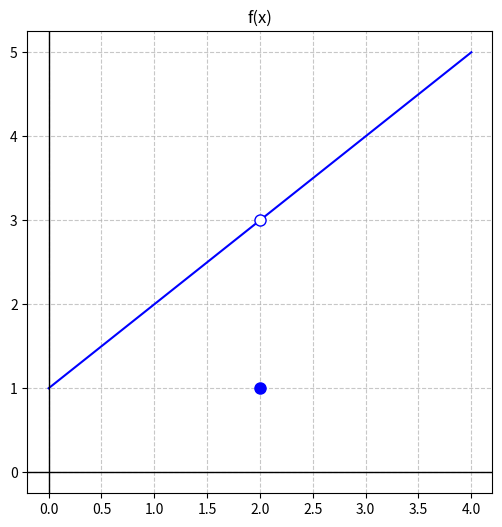
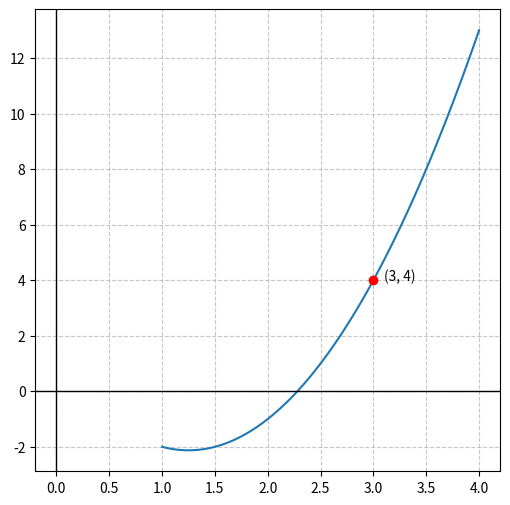
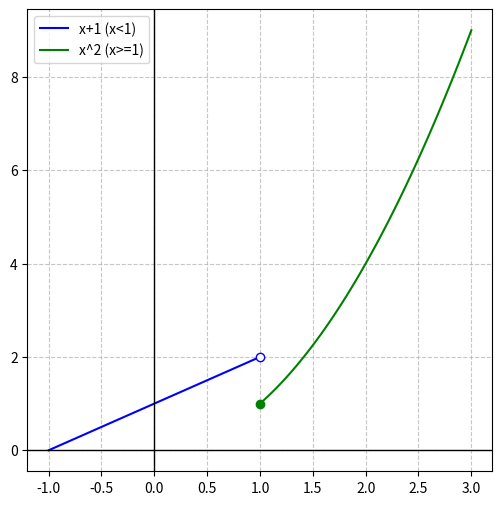
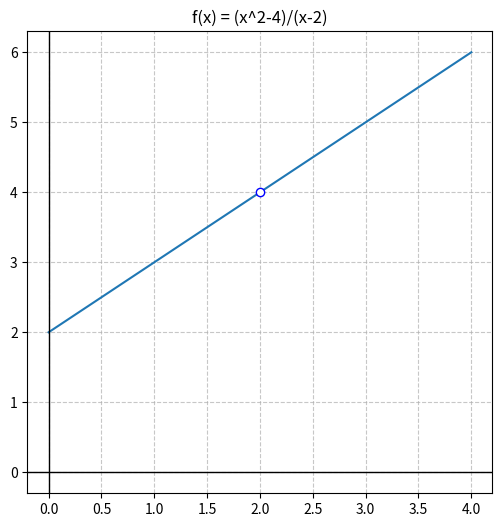
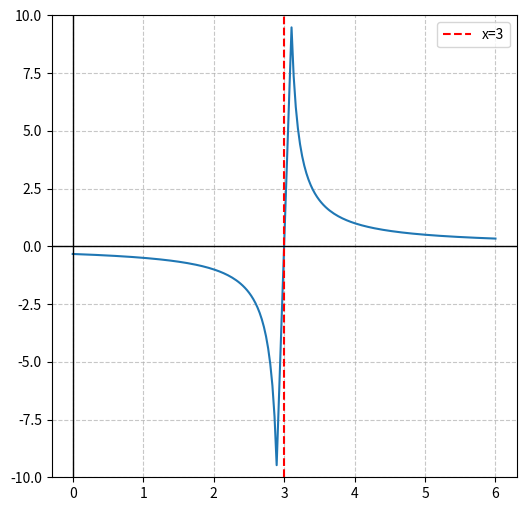
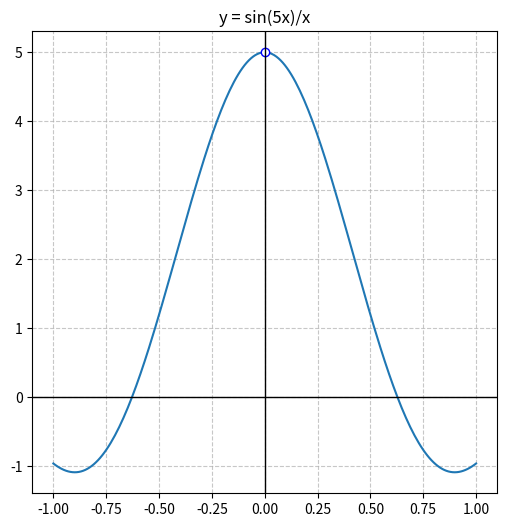
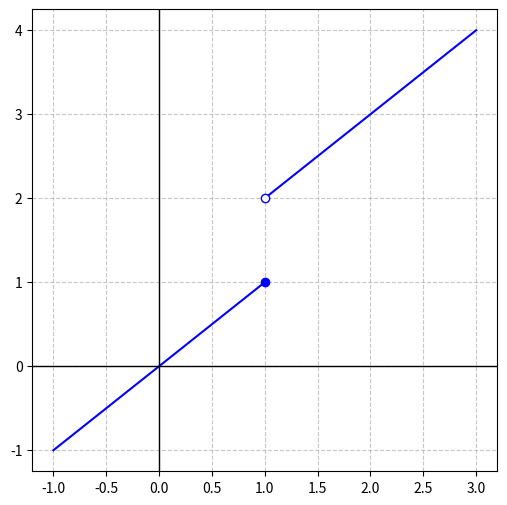
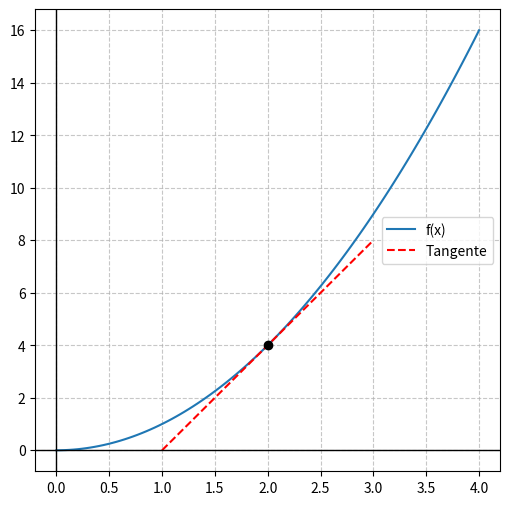
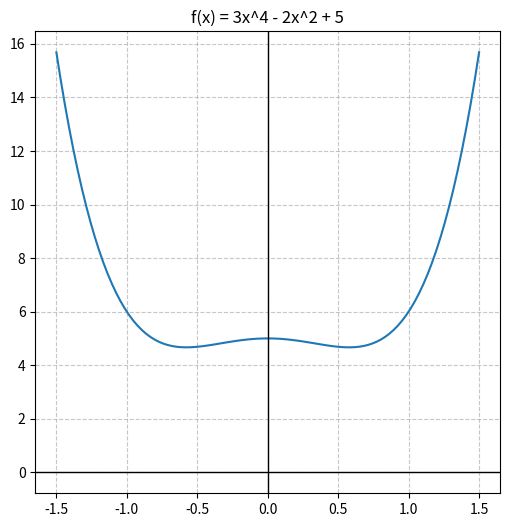
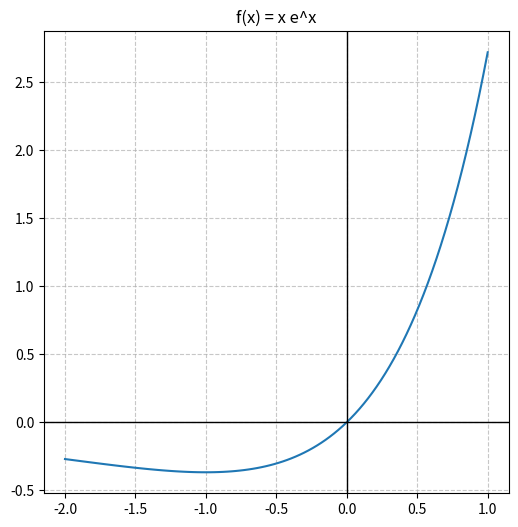
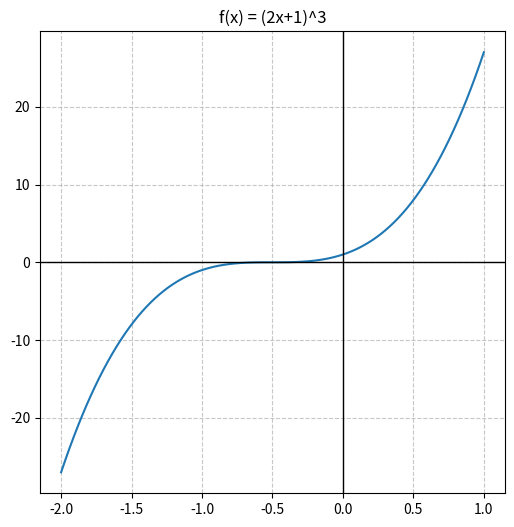
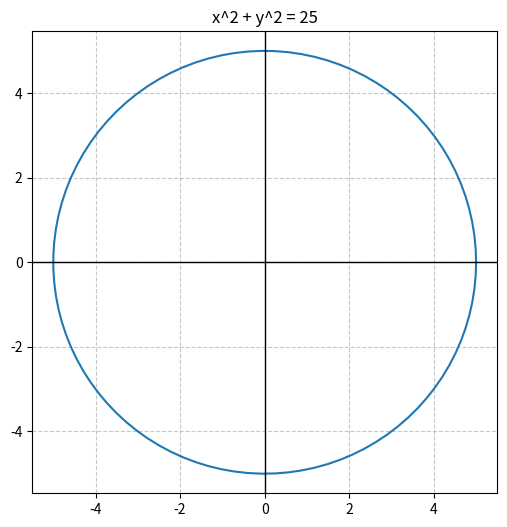
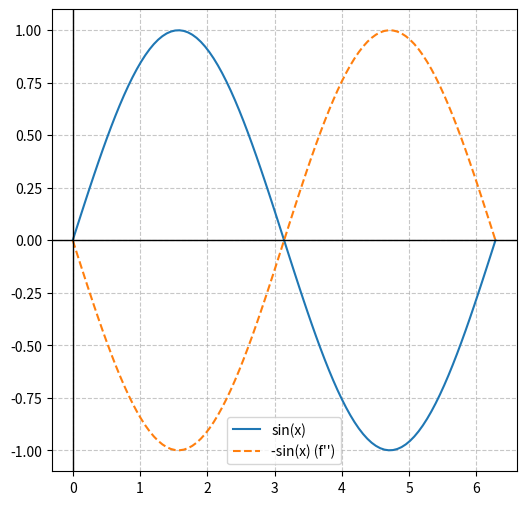
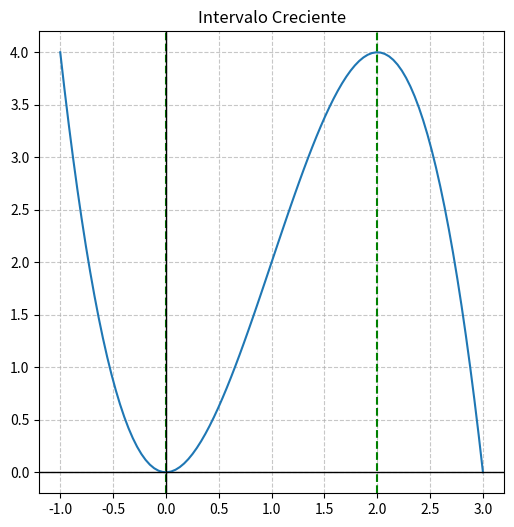
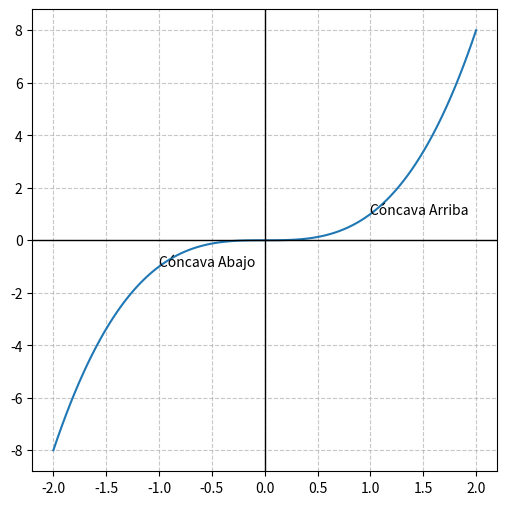
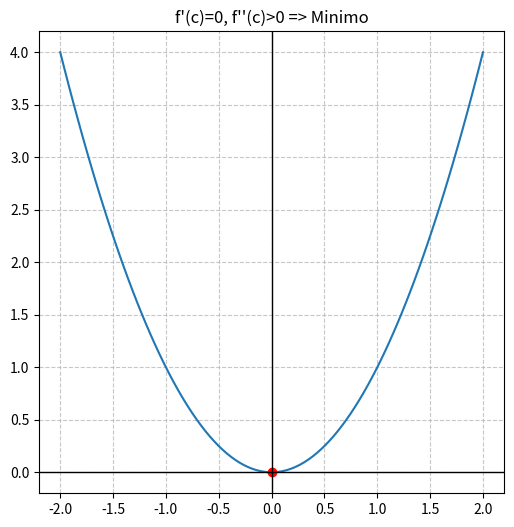

Write the Python code that produced these figures, in order.

import matplotlib.pyplot as plt
import numpy as np
import os

# Output directory
OUTPUT_DIR = "generated_images_calculus"
if not os.path.exists(OUTPUT_DIR):
    os.makedirs(OUTPUT_DIR)

def save_plot(filename):
    plt.grid(True, linestyle='--', alpha=0.7)
    plt.axhline(0, color='black', linewidth=1)
    plt.axvline(0, color='black', linewidth=1)
    plt.savefig(os.path.join(OUTPUT_DIR, filename), dpi=100, bbox_inches='tight')
    plt.close()

# Period II Images

def q11_limit_graph():
    x = np.linspace(0, 4, 100)
    y = x + 1
    plt.figure(figsize=(6, 6))
    plt.plot(x, y, 'b')
    # Hole at (2, 3)
    plt.plot(2, 3, 'wo', markeredgecolor='b', markersize=8)
    # Point at (2, 1)
    plt.plot(2, 1, 'bo', markersize=8)
    plt.title("f(x)")
    save_plot("C21_P281_Q11_LimiteGrafico.png")

def q12_properties():
    # Just text or simple graph of parabola
    x = np.linspace(1, 4, 100)
    y = 2*x**2 - 5*x + 1
    plt.figure(figsize=(6, 6))
    plt.plot(x, y)
    plt.plot(3, 4, 'ro')
    plt.text(3.1, 4, '(3, 4)')
    save_plot("C21_P281_Q12_PropiedadesLim.png")

def q13_lateral():
    x1 = np.linspace(-1, 1, 50)
    y1 = x1 + 1
    x2 = np.linspace(1, 3, 50)
    y2 = x2**2
    plt.figure(figsize=(6, 6))
    plt.plot(x1, y1, 'b', label='x+1 (x<1)')
    plt.plot(x2, y2, 'g', label='x^2 (x>=1)')
    plt.plot(1, 2, 'wo', markeredgecolor='b') # Limit from left is 2
    plt.plot(1, 1, 'go') # Limit from right is 1
    plt.legend()
    save_plot("C21_P281_Q13_LimiteLateral.png")

def q14_technique():
    # Graph of (x^2-4)/(x-2) which is x+2 with hole at 2
    x = np.linspace(0, 4, 100)
    y = x + 2
    plt.figure(figsize=(6, 6))
    plt.plot(x, y)
    plt.plot(2, 4, 'wo', markeredgecolor='b')
    plt.title("f(x) = (x^2-4)/(x-2)")
    save_plot("C21_P281_Q14_TecnicaLimite.png")

def q15_asymptote():
    x = np.linspace(0, 6, 200)
    mask = np.abs(x - 3) > 0.1
    x_m = x[mask]
    y_m = 1 / (x_m - 3)
    plt.figure(figsize=(6, 6))
    plt.plot(x_m, y_m)
    plt.axvline(3, color='r', linestyle='--', label='x=3')
    plt.ylim(-10, 10)
    plt.legend()
    save_plot("C21_P281_Q15_Asintota.png")

def q16_trig_limit():
    x = np.linspace(-1, 1, 200)
    y = np.sin(5*x)/x
    plt.figure(figsize=(6, 6))
    plt.plot(x, y)
    plt.plot(0, 5, 'wo', markeredgecolor='b')
    plt.title("y = sin(5x)/x")
    save_plot("C21_P281_Q16_LimTrig.png")

def q17_continuity():
    # Graph with jump at x=1
    x1 = np.linspace(-1, 1, 50)
    y1 = x1
    x2 = np.linspace(1, 3, 50)
    y2 = x2 + 1
    plt.figure(figsize=(6, 6))
    plt.plot(x1, y1, 'b')
    plt.plot(x2, y2, 'b')
    plt.plot(1, 1, 'bo')
    plt.plot(1, 2, 'wo', markeredgecolor='b')
    save_plot("C21_P281_Q17_Continuidad.png")

def q18_derivative_concept():
    x = np.linspace(0, 4, 100)
    y = x**2
    plt.figure(figsize=(6, 6))
    plt.plot(x, y, label='f(x)')
    # Tangent at x=2, y=4, slope=4. y-4 = 4(x-2) => y = 4x - 4
    t_x = np.linspace(1, 3, 100)
    t_y = 4*t_x - 4
    plt.plot(t_x, t_y, 'r--', label='Tangente')
    plt.plot(2, 4, 'ko')
    plt.legend()
    save_plot("C21_P281_Q18_ConceptoDerivada.png")

def q19_power_rule():
    # Just text usually, but graph helps
    x = np.linspace(-1.5, 1.5, 100)
    y = 3*x**4 - 2*x**2 + 5
    plt.figure(figsize=(6, 6))
    plt.plot(x, y)
    plt.title("f(x) = 3x^4 - 2x^2 + 5")
    save_plot("C21_P281_Q19_DerivadaPotencia.png")

def q20_product_rule():
    x = np.linspace(-2, 1, 100)
    y = x * np.exp(x)
    plt.figure(figsize=(6, 6))
    plt.plot(x, y)
    plt.title("f(x) = x e^x")
    save_plot("C21_P281_Q20_ReglaProducto.png")

def q21_chain_rule():
    x = np.linspace(-2, 1, 100)
    y = (2*x + 1)**3
    plt.figure(figsize=(6, 6))
    plt.plot(x, y)
    plt.title("f(x) = (2x+1)^3")
    save_plot("C21_P281_Q21_ReglaCadena.png")

def q22_implicit():
    # Circle
    theta = np.linspace(0, 2*np.pi, 100)
    x = 5 * np.cos(theta)
    y = 5 * np.sin(theta)
    plt.figure(figsize=(6, 6))
    plt.plot(x, y)
    plt.axis('equal')
    plt.title("x^2 + y^2 = 25")
    save_plot("C21_P281_Q22_DerivadaImplicita.png")

def q23_higher_order():
    x = np.linspace(0, 2*np.pi, 100)
    y = np.sin(x)
    plt.figure(figsize=(6, 6))
    plt.plot(x, y, label='sin(x)')
    plt.plot(x, -np.sin(x), '--', label="-sin(x) (f'')")
    plt.legend()
    save_plot("C21_P281_Q23_OrdenSuperior.png")

# Period III Images

def q24_increasing():
    x = np.linspace(-1, 3, 100)
    y = -(x-1)**2 + 2 # Parabola opening down, vertex at (1, 2)
    # Wait, question says increasing (0,2)? Let's make a cubic or something matching the answer
    # Answer: (0, 2). So increasing between 0 and 2.
    # f(x) = -x^3 + 3x^2. f'(x) = -3x^2 + 6x = 3x(2-x). + on (0,2).
    x = np.linspace(-1, 3, 100)
    y = -x**3 + 3*x**2
    plt.figure(figsize=(6, 6))
    plt.plot(x, y)
    plt.axvline(0, color='g', linestyle='--')
    plt.axvline(2, color='g', linestyle='--')
    plt.title("Intervalo Creciente")
    save_plot("C21_P281_Q24_Crecimiento.png")

def q25_concavity():
    x = np.linspace(-2, 2, 100)
    y = x**3
    plt.figure(figsize=(6, 6))
    plt.plot(x, y)
    plt.text(1, 1, "Cóncava Arriba")
    plt.text(-1, -1, "Cóncava Abajo")
    save_plot("C21_P281_Q25_Concavidad.png")

def q26_second_deriv_test():
    x = np.linspace(-2, 2, 100)
    y = x**2
    plt.figure(figsize=(6, 6))
    plt.plot(x, y)
    plt.plot(0, 0, 'ro')
    plt.title("f'(c)=0, f''(c)>0 => Minimo")
    save_plot("C21_P281_Q26_Criterio2da.png")

def q27_max_min():
    x = np.linspace(-1, 4, 100)
    y = -0.5*(x-1.5)**2 + 3
    plt.figure(figsize=(6, 6))
    plt.plot(x, y)
    plt.plot(1.5, 3, 'ro')
    plt.text(1.6, 3, 'Max Absoluto')
    save_plot("C21_P281_Q27_MaximosMinimos.png")

def q28_optimization():
    # Rectangle
    plt.figure(figsize=(6, 6))
    plt.plot([0, 5, 5, 0, 0], [0, 0, 5, 5, 0], 'b')
    plt.text(2, 2.5, "Area Maxima\nCuadrado 5x5")
    plt.xlim(-1, 6)
    plt.ylim(-1, 6)
    save_plot("C21_P281_Q28_Optimizacion.png")

def q29_rates():
    # Concentric circles
    theta = np.linspace(0, 2*np.pi, 100)
    plt.figure(figsize=(6, 6))
    for r in [1, 3, 5]:
        plt.plot(r*np.cos(theta), r*np.sin(theta), 'b--')
    plt.axis('equal')
    plt.title("dr/dt = 1 => dA/dt = ?")
    save_plot("C21_P281_Q29_RazonCambio.png")

if __name__ == "__main__":
    q11_limit_graph()
    q12_properties()
    q13_lateral()
    q14_technique()
    q15_asymptote()
    q16_trig_limit()
    q17_continuity()
    q18_derivative_concept()
    q19_power_rule()
    q20_product_rule()
    q21_chain_rule()
    q22_implicit()
    q23_higher_order()
    q24_increasing()
    q25_concavity()
    q26_second_deriv_test()
    q27_max_min()
    q28_optimization()
    q29_rates()
